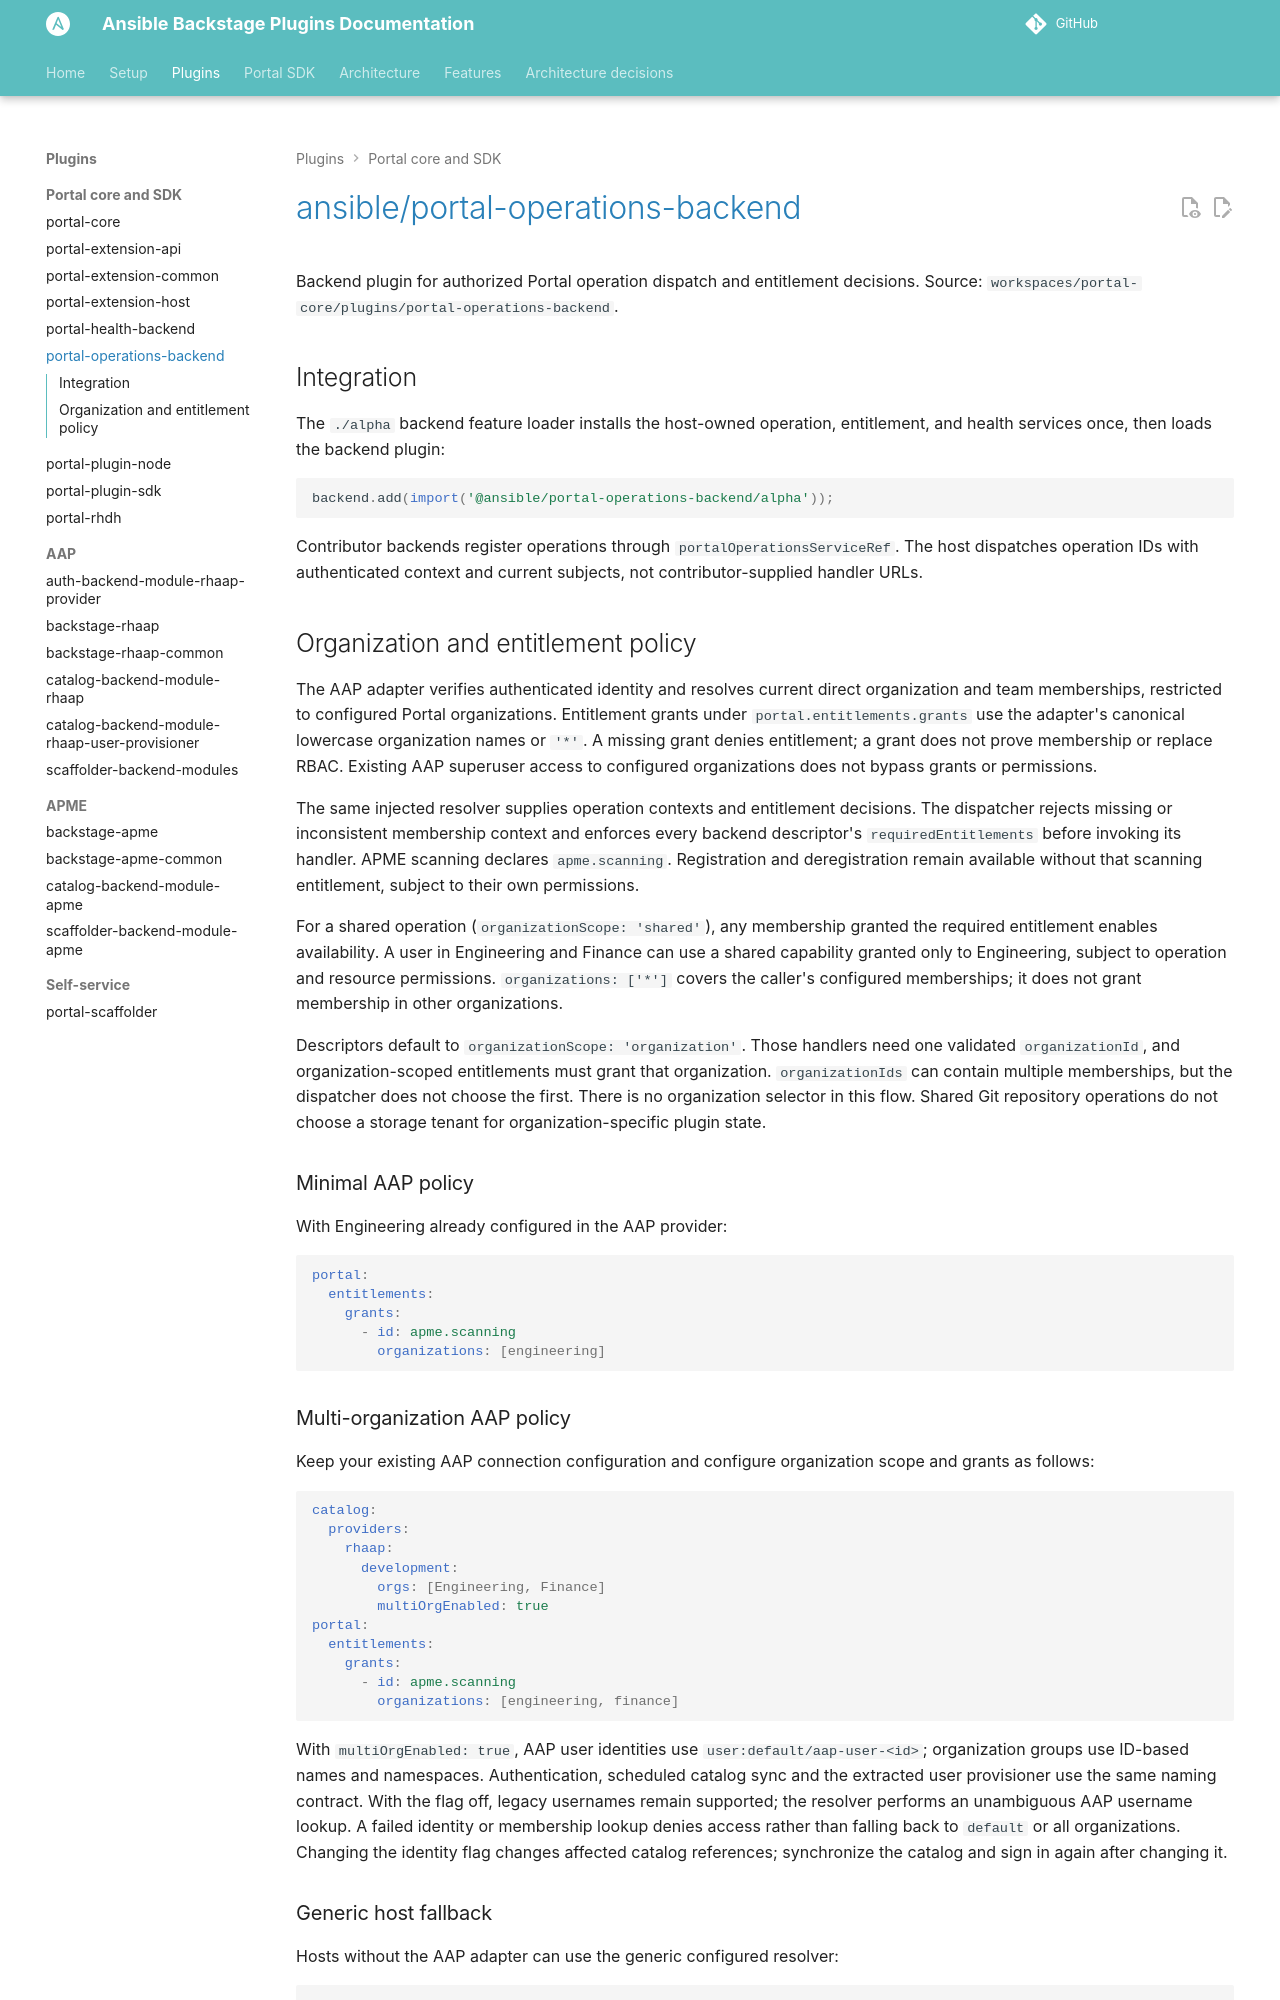

repository: ansible/ansible-backstage-plugins · page: plugins/portal-operations-backend/index.html · generator: mkdocs

# @ansible/portal-operations-backend

Backend operation dispatch and authorization for Portal plugin contributions

## Developer preview

This preview is intended for plugin integration testing. It carries temporary
accepted findings in upstream dependencies and is not a production-readiness
certification. Review the [release limitations and exception policy](https://github.com/ansible/ansible-backstage-plugins/blob/main/scripts/sdk-package-validation/PUBLISHING.md#reviewing-dependency-exceptions)
and the [current dependency decisions](https:/
